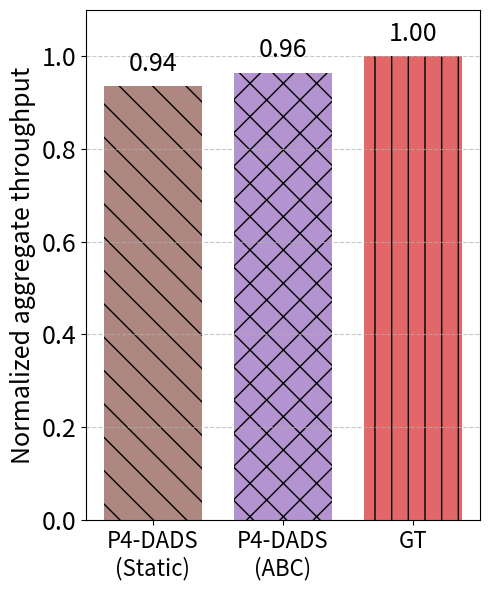

Write Python code to recreate this figure.
import matplotlib.pyplot as plt

# Data for total rxBytes for each technique
throughput_data = {
    'P4-DADS\n(ABC)': 163202195,
    'P4-DADS\n(Static)': 158186266,
    'GT': 169131328
}

# Normalize the throughput data
max_rx_bytes = max(throughput_data.values())
normalized_throughput = {tech: rx_bytes / max_rx_bytes for tech, rx_bytes in throughput_data.items()}

# Graph settings
techniques = ['P4-DADS\n(Static)', 'P4-DADS\n(ABC)', 'GT']
normalized_values = [normalized_throughput[tech] for tech in techniques]
colors = ['#8c564b', '#9467bd', '#d62728']  # Updated color scheme
hatches = ['\\', 'x', '|']  # Updated hatch patterns


# Create bar chart
fig, ax = plt.subplots(figsize=(5, 6))  # Adjust size if needed
bar_width = 0.75  # Bar width
positions = range(len(techniques))

bars = ax.bar(positions, 
              normalized_values, 
              bar_width, 
              color=colors, 
              hatch=hatches, 
              alpha=0.7 if techniques != 'GT' else 1.0)  # Bar settings

# Axis settings
ax.set_xticks(positions)
ax.set_xticklabels(techniques, fontsize=16, ha='center')
ax.tick_params(axis='y', labelsize=18)
ax.set_ylim(0, 1.1)  # Set y-axis range
ax.set_ylabel('Normalized aggregate throughput', fontsize=18)
# ax.set_title('Normalized Aggregate Throughput Comparison', fontsize=18)
ax.grid(True, axis='y', linestyle='--', alpha=0.7)

# Adding the text labels on the bars
for bar in bars:
    yval = bar.get_height()
    ax.text(bar.get_x() + bar.get_width()/2, yval + 0.02, f'{yval:.2f}', ha='center', va='bottom', fontsize=18)

# Save the graph
plt.tight_layout()
plt.savefig('throughput_comparison_ABC_new.png', dpi=300, bbox_inches='tight')
plt.show()
